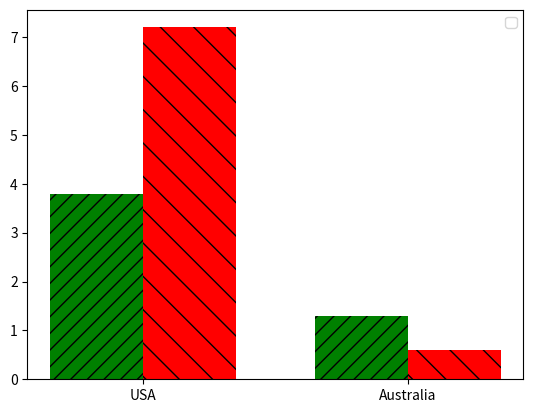

Source code (Python):
'''
Affected deficiency: Red-Blind/Protanopia
'''


import matplotlib.pyplot as plt

# Data
countries = ['USA', 'Australia']
green_values = [3.8, 1.3]  # in thousands of dollars
yellow_values = [7.2, 0.6]  # in thousands of dollars

# Bar chart
bar_width = 0.35
index = range(len(countries))

fig, ax = plt.subplots()
bar1 = ax.bar(index, green_values, bar_width,  color='green', hatch='//')
bar2 = ax.bar([i + bar_width for i in index], yellow_values, bar_width,  color='red', hatch='\\')

# Add labels, title, and legend
ax.set_xticks([i + bar_width / 2 for i in index])
ax.set_xticklabels(countries)
ax.legend()

# Display the plot
plt.show()